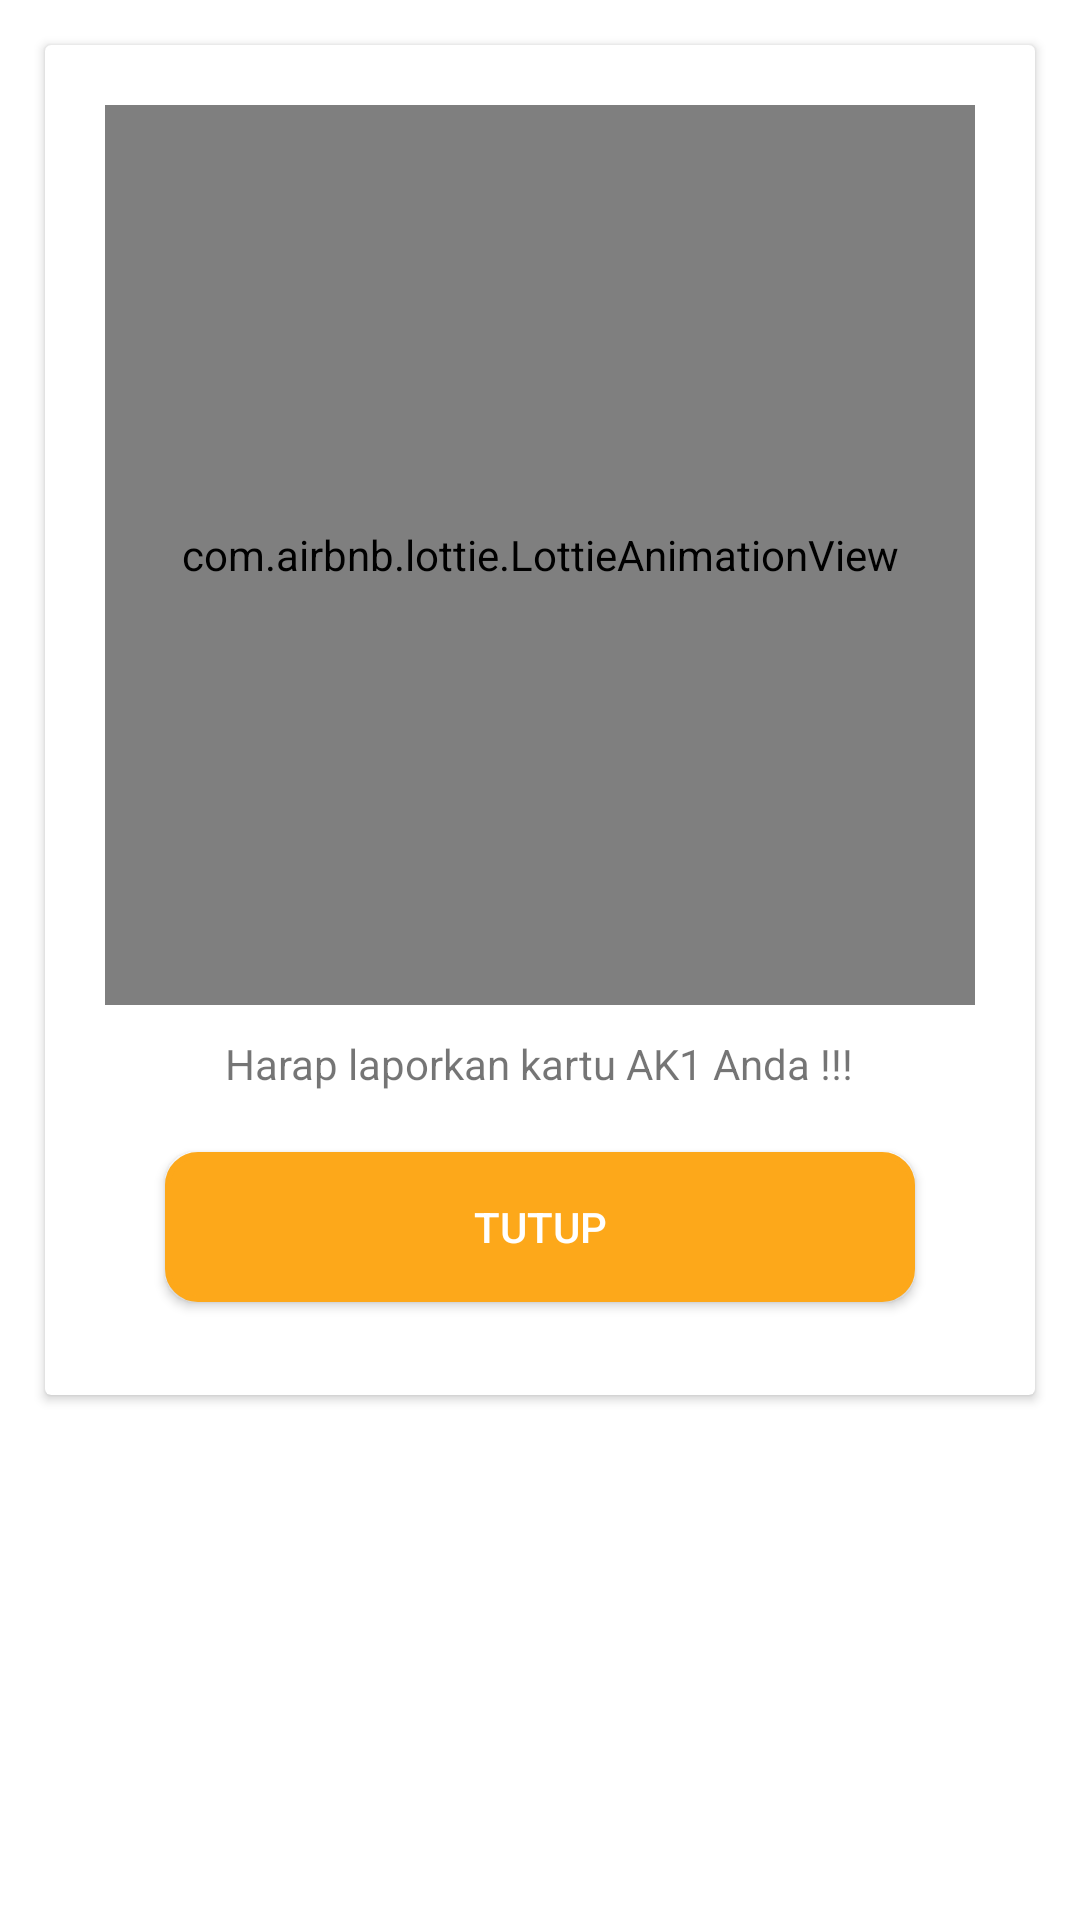

Here is an Android app screen rendered from its layout file. Give the layout XML and the strings, colors and styles it references.
<!-- AndroidManifest.xml: application theme Theme.EKPKDISNAKER -->
<!-- res/layout/popup_update.xml -->
<?xml version="1.0" encoding="utf-8"?>
<RelativeLayout xmlns:android="http://schemas.android.com/apk/res/android"
    android:layout_width="match_parent"
    android:layout_height="match_parent"
    xmlns:app="http://schemas.android.com/apk/res-auto">

    <androidx.cardview.widget.CardView
        android:layout_width="match_parent"
        android:layout_height="450dp"
        android:layout_margin="15dp">
        <LinearLayout
            android:layout_width="match_parent"
            android:layout_height="match_parent"
            android:orientation="vertical">
            <com.airbnb.lottie.LottieAnimationView
                android:id="@+id/animation"
                android:layout_width="match_parent"
                android:layout_height="300dp"
                android:layout_marginLeft="20dp"
                android:layout_marginRight="20dp"
                android:layout_marginTop="20dp"
                app:lottie_autoPlay="true"
                app:lottie_loop="true"
                app:lottie_fileName="coming-soon-animation3.json">
            </com.airbnb.lottie.LottieAnimationView>

            <TextView
                android:id="@+id/keterangan_update"
                android:layout_width="wrap_content"
                android:layout_height="wrap_content"
                android:layout_gravity="center"
                android:layout_marginTop="10dp"
                android:textAlignment="center"
                android:text="Harap laporkan kartu AK1 Anda !!!"></TextView>

            <Button
                android:id="@+id/update"
                android:layout_width="250dp"
                android:layout_height="50dp"
                android:layout_marginTop="20dp"
                android:background="@drawable/bt_primary_round"
                android:layout_gravity="center"
                android:textColor="@color/white"
                android:text="TUTUP"></Button>
        </LinearLayout>
    </androidx.cardview.widget.CardView>

</RelativeLayout>
<!-- resources referenced by this layout -->
<resources>
  <color name="white">#FFFFFFFF</color>
  <!-- drawable bt_primary_round (drawable) -->
  <?xml version="1.0" encoding="utf-8"?>
  <shape
      xmlns:android="http://schemas.android.com/apk/res/android"
      android:shape="rectangle">
      <solid
          android:color="@color/primary">
      </solid>
      <stroke
          android:width="2dp"
          android:color="@color/primary">
      </stroke>
      <corners
          android:radius="10dp">
      </corners>
  </shape>
  <style name="Theme.EKPKDISNAKER" parent="Theme.MaterialComponents.DayNight.NoActionBar">
  
          <item name="android:forceDarkAllowed" tools:targetApi="q">false</item>
          
          <item name="colorPrimary">@color/primary</item>
          <item name="colorPrimaryVariant">@color/primaryVariant</item>
          <item name="colorOnPrimary">@color/white</item>
          
          <item name="colorSecondary">@color/secondary</item>
          <item name="colorSecondaryVariant">@color/secondaryVariant</item>
          <item name="colorOnSecondary">@color/black</item>
          
          <item name="android:statusBarColor" tools:targetApi="l">?attr/colorPrimaryVariant</item>
          
      </style>
  <color name="primary">#FDA81A</color>
  <color name="primaryVariant">#FFB20F</color>
  <color name="secondary">#FED44A</color>
  <color name="secondaryVariant">#FFE548</color>
  <color name="black">#FF000000</color>
</resources>
